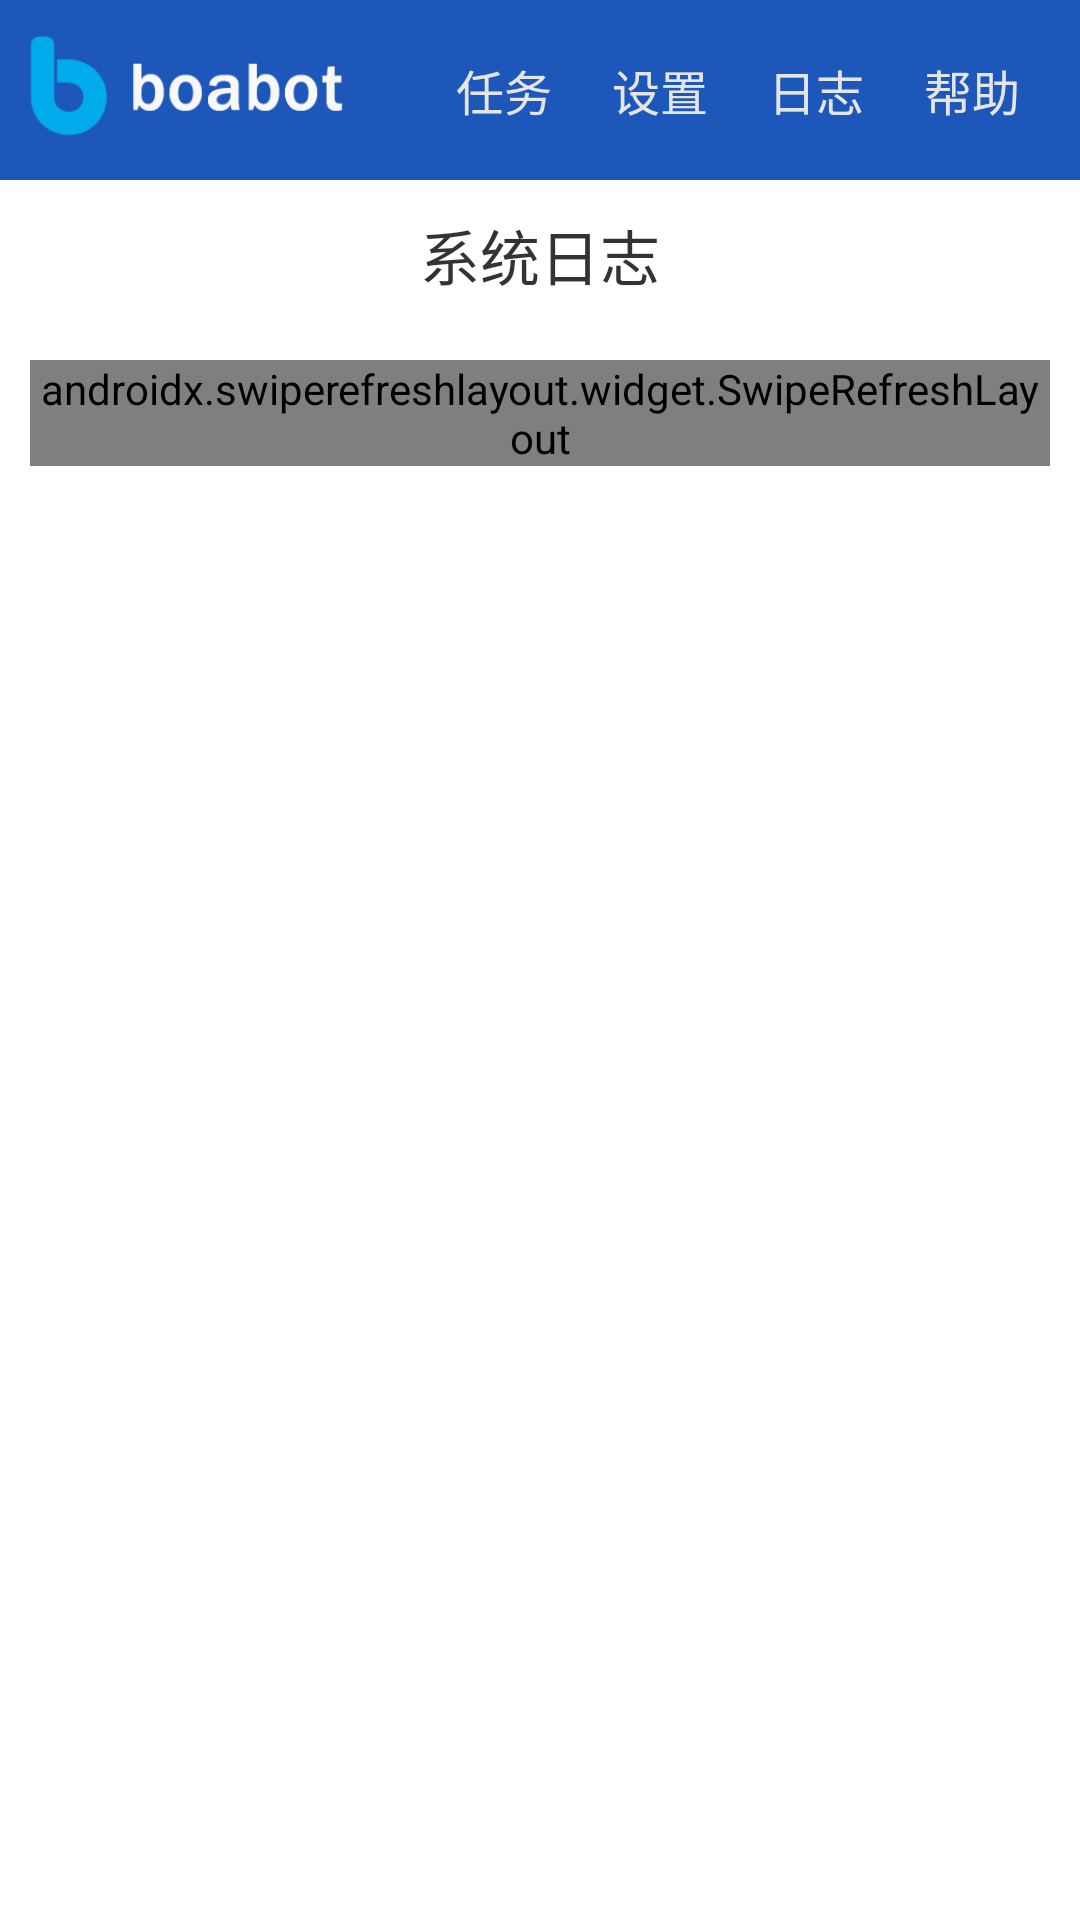

The Android layout XML behind this screen, and the referenced resources:
<!-- AndroidManifest.xml: application theme android:Theme.Light.NoTitleBar -->
<!-- res/layout/activity_log_list.xml -->
<?xml version="1.0" encoding="utf-8"?>
<androidx.constraintlayout.widget.ConstraintLayout xmlns:android="http://schemas.android.com/apk/res/android"
    xmlns:app="http://schemas.android.com/apk/res-auto"
    xmlns:tools="http://schemas.android.com/tools"
    android:layout_width="match_parent"
    android:layout_height="match_parent"
    tools:context=".log_list">

    <include
        android:id="@+id/head"
        layout="@layout/inc_head"
        android:layout_width="match_parent"
        android:layout_height="@dimen/head_height"
        app:layout_constraintStart_toStartOf="parent"
        app:layout_constraintTop_toTopOf="parent"/>

    <TextView
        android:id="@+id/title"
        style="@style/title"
        android:text="@string/title_log"
        app:layout_constraintEnd_toEndOf="parent"
        app:layout_constraintStart_toStartOf="parent"
        app:layout_constraintTop_toBottomOf="@id/head"/>

    <TableLayout
        android:id="@+id/body"
        android:layout_width="match_parent"
        android:layout_height="wrap_content"
        android:stretchColumns="1"
        android:layout_margin="10dp"
        android:paddingBottom="@dimen/scroll_padding"
        app:layout_constraintStart_toStartOf="parent"
        app:layout_constraintTop_toBottomOf="@id/title">

        <androidx.swiperefreshlayout.widget.SwipeRefreshLayout
            android:id="@+id/refresh"
            android:layout_width="match_parent"
            android:layout_height="wrap_content">
            <com.yanzhenjie.recyclerview.SwipeRecyclerView
                android:id="@+id/list"
                android:layout_width="match_parent"
                android:layout_height="wrap_content"
                android:contentDescription="@string/log"
                android:overScrollMode="never" />
        </androidx.swiperefreshlayout.widget.SwipeRefreshLayout>
    </TableLayout>

</androidx.constraintlayout.widget.ConstraintLayout>
<!-- res/layout/inc_head.xml (included above) -->
<?xml version="1.0" encoding="utf-8"?>
<androidx.constraintlayout.widget.ConstraintLayout xmlns:android="http://schemas.android.com/apk/res/android"
    xmlns:app="http://schemas.android.com/apk/res-auto"
    android:layout_width="match_parent"
    android:layout_height="@dimen/head_height">

    <View
        android:id="@+id/head_bg"
        style="@style/head"
        android:layout_width="match_parent"
        android:layout_height="match_parent"
        app:layout_constraintStart_toStartOf="parent"
        app:layout_constraintTop_toTopOf="parent" />

    <ImageView
        android:id="@+id/logo"
        android:layout_width="0dp"
        android:layout_height="50dp"
        android:contentDescription="@string/app_name"
        app:layout_constraintDimensionRatio="2.43"
        app:layout_constraintStart_toStartOf="@id/head_bg"
        app:layout_constraintTop_toTopOf="@id/head_bg"
        app:layout_constraintBottom_toBottomOf="@id/head_bg"
        android:clickable="true"
        android:onClick="doMenuStart"
        android:src="@drawable/logo" />

    <Button
        android:id="@+id/menu_task"
        style="@style/menu"
        android:onClick="doMenuTask"
        android:text="@string/task"
        app:layout_constraintEnd_toStartOf="@id/menu_config"
        app:layout_constraintTop_toTopOf="@id/head_bg" />

    <Button
        android:id="@+id/menu_config"
        style="@style/menu"
        android:text="@string/config"
        android:onClick="doMenuConfig"
        app:layout_constraintEnd_toStartOf="@id/menu_log"
        app:layout_constraintTop_toTopOf="@id/head_bg"/>

    <Button
        android:id="@+id/menu_log"
        style="@style/menu"
        android:text="@string/log"
        android:onClick="doMenuLog"
        app:layout_constraintEnd_toStartOf="@id/menu_help"
        app:layout_constraintTop_toTopOf="@id/head_bg"/>

    <Button
        android:id="@+id/menu_help"
        style="@style/menu"
        android:text="@string/help"
        android:onClick="doMenuHelp"
        app:layout_constraintEnd_toEndOf="@id/head_bg"
        app:layout_constraintTop_toTopOf="@id/head_bg"/>

</androidx.constraintlayout.widget.ConstraintLayout>
<!-- resources referenced by this layout -->
<resources>
  <dimen name="head_height">60dp</dimen>
  <dimen name="scroll_padding">125dp</dimen>
  <!-- drawable logo: png bitmap (drawable, 4944 bytes) -->
  <string name="app_name">boa机器人</string>
  <string name="config">设置</string>
  <string name="help">帮助</string>
  <string name="log">日志</string>
  <string name="task">任务</string>
  <string name="title_log">系统日志</string>
  <style name="head">
          <item name="android:background">@color/bg</item>
      </style>
  <style name="menu">
          <item name="android:layout_width">wrap_content</item>
          <item name="android:layout_height">match_parent</item>
          <item name="android:textSize">16sp</item>
          <item name="android:background">@color/bg</item>
          <item name="android:layout_marginRight">20dp</item>
          <item name="android:gravity">center_vertical</item>
          <item name="android:textColor">@color/on_bg</item>
          <item name="android:clickable">true</item>
      </style>
  <style name="title">
          <item name="android:layout_width">wrap_content</item>
          <item name="android:layout_height">50dp</item>
          <item name="android:textColor">@color/text</item>
          <item name="android:textSize">20sp</item>
          <item name="android:gravity">center_vertical</item>
      </style>
  <color name="bg">#1D57BA</color>
  <color name="on_bg">#E5E5E6</color>
  <color name="text">#333333</color>
</resources>
